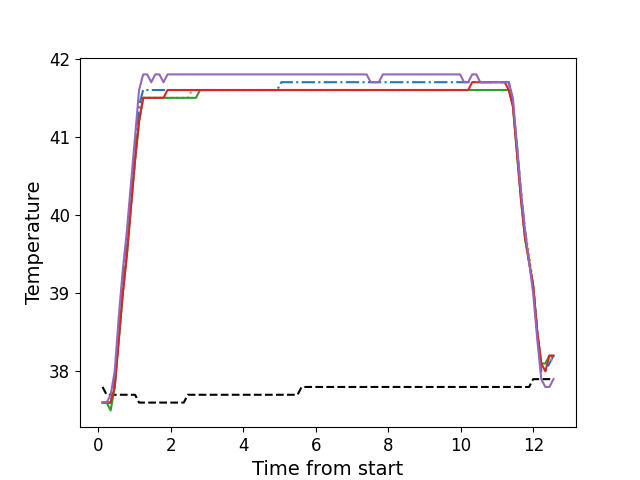

The data file committed next to this chart (first rows):
, times, neutral, z1, z2, z3, z4, z5
0, 0.1165, 37.8, 37.6, 37.6, 37.6, 37.6, 37.6
1, 0.2285, 37.7, 37.6, 37.6, 37.6, 37.6, 37.6
2, 0.3398, 37.7, 37.6, 37.6, 37.5, 37.6, 37.7
3, 0.4524, 37.7, 37.9, 37.8, 37.8, 37.8, 38.0
4, 0.5644, 37.7, 38.5, 38.4, 38.4, 38.4, 38.7
5, 0.6757, 37.7, 39.2, 39.0, 39.0, 39.0, 39.3
6, 0.7887, 37.7, 39.7, 39.5, 39.5, 39.5, 39.8
7, 0.8997, 37.7, 40.3, 40.1, 40.1, 40.1, 40.4
8, 1.013, 37.7, 40.8, 40.7, 40.7, 40.7, 41.0
9, 1.124, 37.6, 41.4, 41.2, 41.2, 41.2, 41.6
10, 1.237, 37.6, 41.6, 41.5, 41.5, 41.5, 41.8
11, 1.348, 37.6, 41.6, 41.5, 41.5, 41.5, 41.8
12, 1.46, 37.6, 41.6, 41.5, 41.5, 41.5, 41.7
13, 1.572, 37.6, 41.6, 41.5, 41.5, 41.5, 41.8
14, 1.684, 37.6, 41.6, 41.5, 41.5, 41.5, 41.8
15, 1.797, 37.6, 41.6, 41.5, 41.5, 41.5, 41.7
16, 1.909, 37.6, 41.6, 41.5, 41.5, 41.6, 41.8
17, 2.02, 37.6, 41.6, 41.5, 41.5, 41.6, 41.8
18, 2.134, 37.6, 41.6, 41.5, 41.5, 41.6, 41.8
19, 2.245, 37.6, 41.6, 41.5, 41.5, 41.6, 41.8
20, 2.357, 37.6, 41.6, 41.5, 41.5, 41.6, 41.8
21, 2.468, 37.7, 41.6, 41.5, 41.5, 41.6, 41.8
22, 2.581, 37.7, 41.6, 41.6, 41.5, 41.6, 41.8
23, 2.693, 37.7, 41.6, 41.6, 41.5, 41.6, 41.8
24, 2.805, 37.7, 41.6, 41.6, 41.6, 41.6, 41.8
25, 2.918, 37.7, 41.6, 41.6, 41.6, 41.6, 41.8
26, 3.029, 37.7, 41.6, 41.6, 41.6, 41.6, 41.8
27, 3.141, 37.7, 41.6, 41.6, 41.6, 41.6, 41.8
28, 3.254, 37.7, 41.6, 41.6, 41.6, 41.6, 41.8
29, 3.367, 37.7, 41.6, 41.6, 41.6, 41.6, 41.8
30, 3.478, 37.7, 41.6, 41.6, 41.6, 41.6, 41.8
31, 3.589, 37.7, 41.6, 41.6, 41.6, 41.6, 41.8
32, 3.702, 37.7, 41.6, 41.6, 41.6, 41.6, 41.8
33, 3.814, 37.7, 41.6, 41.6, 41.6, 41.6, 41.8
34, 3.927, 37.7, 41.6, 41.6, 41.6, 41.6, 41.8
35, 4.039, 37.7, 41.6, 41.6, 41.6, 41.6, 41.8
36, 4.151, 37.7, 41.6, 41.6, 41.6, 41.6, 41.8
37, 4.263, 37.7, 41.6, 41.6, 41.6, 41.6, 41.8
38, 4.374, 37.7, 41.6, 41.6, 41.6, 41.6, 41.8
39, 4.487, 37.7, 41.6, 41.6, 41.6, 41.6, 41.8
40, 4.599, 37.7, 41.6, 41.6, 41.6, 41.6, 41.8
41, 4.711, 37.7, 41.6, 41.6, 41.6, 41.6, 41.8
42, 4.823, 37.7, 41.6, 41.6, 41.6, 41.6, 41.8
43, 4.934, 37.7, 41.6, 41.6, 41.6, 41.6, 41.8
44, 5.047, 37.7, 41.7, 41.6, 41.6, 41.6, 41.8
45, 5.159, 37.7, 41.7, 41.6, 41.6, 41.6, 41.8
46, 5.271, 37.7, 41.7, 41.6, 41.6, 41.6, 41.8
47, 5.383, 37.7, 41.7, 41.6, 41.6, 41.6, 41.8
48, 5.496, 37.7, 41.7, 41.6, 41.6, 41.6, 41.8
49, 5.607, 37.8, 41.7, 41.6, 41.6, 41.6, 41.8
50, 5.72, 37.8, 41.7, 41.6, 41.6, 41.6, 41.8
51, 5.831, 37.8, 41.7, 41.6, 41.6, 41.6, 41.8
52, 5.943, 37.8, 41.7, 41.6, 41.6, 41.6, 41.8
53, 6.055, 37.8, 41.7, 41.6, 41.6, 41.6, 41.8
54, 6.168, 37.8, 41.7, 41.6, 41.6, 41.6, 41.8
55, 6.279, 37.8, 41.7, 41.6, 41.6, 41.6, 41.8
56, 6.391, 37.8, 41.7, 41.6, 41.6, 41.6, 41.8
57, 6.503, 37.8, 41.7, 41.6, 41.6, 41.6, 41.8
58, 6.615, 37.8, 41.7, 41.6, 41.6, 41.6, 41.8
59, 6.727, 37.8, 41.7, 41.6, 41.6, 41.6, 41.8
... 52 more rows
